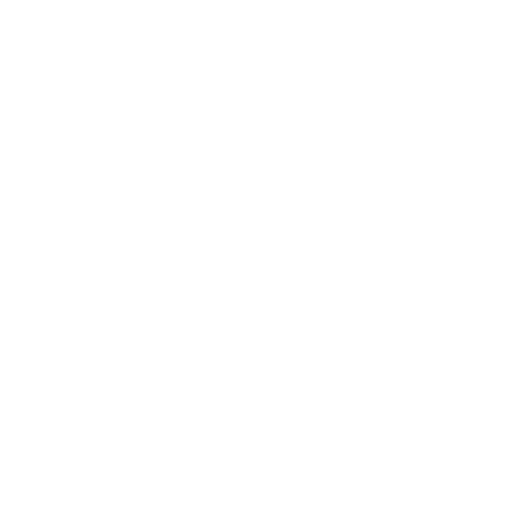
t = 0.00 s
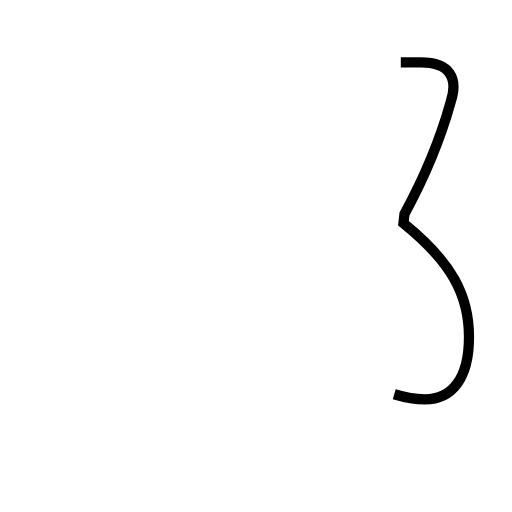
t = 1.37 s
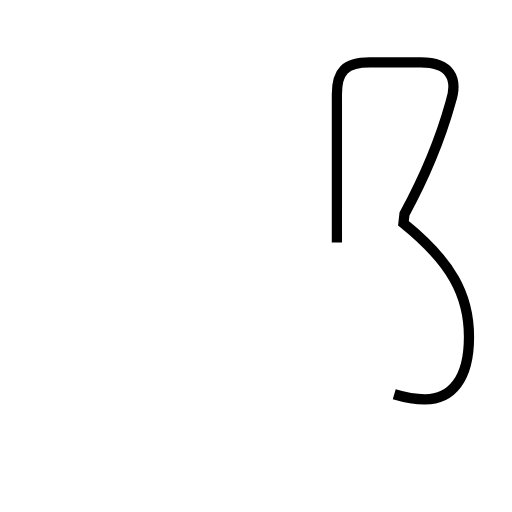
t = 2.05 s
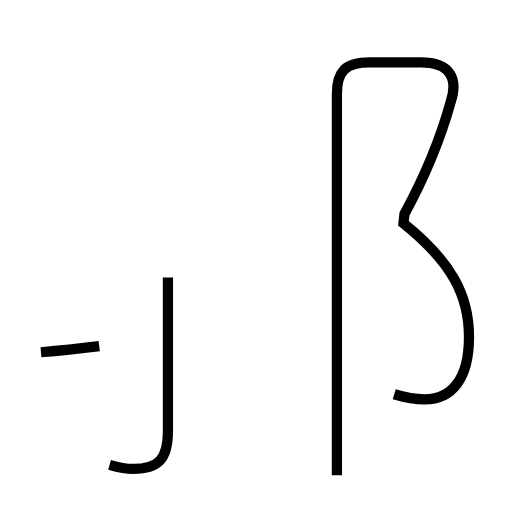
t = 3.60 s
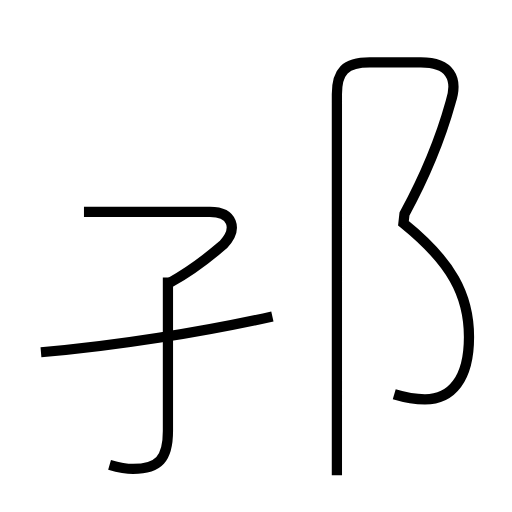
t = 4.82 s
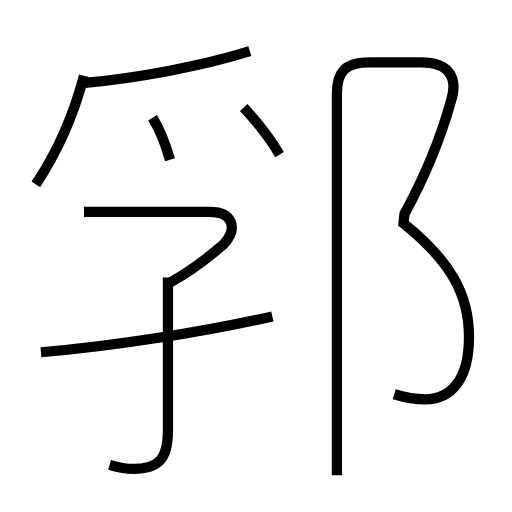
t = 5.97 s

The animated SVG that drew these frames (rendered in a browser with its animation timeline set to each time). Animation: 8 SMIL elements (animate=8); one cycle of 5.97 s.

<?xml version='1.0' encoding='utf-8'?>
<svg viewBox="0.0 -6.0 50.0 50.0" version="1.1" xmlns="http://www.w3.org/2000/svg"><rect x="-1000" y="-1000" width="2000" height="2000" stroke="white" fill="white" /><g style="fill:none;stroke:#000000;stroke-width:1"><path d="M 38.5 -5.5 C 39.5 -5.2 40.5 -5.0 41.5 -5.0 C 44.1 -5.0 45.8 -7.0 45.8 -11.1 C 45.8 -15.2 44.1 -18.4 39.4 -22.2 L 39.5 -23.1 C 41.4 -26.6 43.0 -30.4 44.0 -34.0 C 44.8 -36.4 43.9 -37.9 41.1 -37.9 L 36.1 -37.9 C 33.7 -37.9 32.9 -37.0 32.9 -34.8 L 32.9 2.4 " transform="translate(0.0 38.0)" stroke-dasharray="90.9899205274202" stroke-dashoffset="90.9899205274202"><animate attributeName="stroke-dashoffset" from="90.9899205274202" to="0" dur="2.7296976158226056s" begin="0s" fill="freeze" /></path><path d="M 10.7 1.4 C 11.4 1.6 12.2 1.8 13.0 1.8 C 15.5 1.8 16.4 0.8 16.4 -1.9 L 16.4 -16.9 " transform="translate(0.0 38.0)" stroke-dasharray="23.220995810732187" stroke-dashoffset="23.220995810732187"><animate attributeName="stroke-dashoffset" from="23.220995810732187" to="0" dur="0.6966298743219655s" begin="2.7296976158226056s" fill="freeze" /></path><path d="M 4.0 -9.6 C 11.2 -10.2 19.9 -11.6 26.6 -13.1 " transform="translate(0.0 38.0)" stroke-dasharray="22.88522377876756" stroke-dashoffset="22.88522377876756"><animate attributeName="stroke-dashoffset" from="22.88522377876756" to="0" dur="0.6865567133630268s" begin="3.4263274901445713s" fill="freeze" /></path><path d="M 16.6 -16.4 C 18.6 -17.5 20.4 -18.9 21.8 -20.1 C 23.3 -21.7 22.7 -23.3 20.5 -23.3 L 8.2 -23.3 " transform="translate(0.0 38.0)" stroke-dasharray="23.54802004733883" stroke-dashoffset="23.54802004733883"><animate attributeName="stroke-dashoffset" from="23.54802004733883" to="0" dur="0.7064406014201648s" begin="4.112884203507598s" fill="freeze" /></path><path d="M 3.5 -26.0 C 5.5 -29.0 7.2 -32.8 8.2 -36.6 " transform="translate(0.0 38.0)" stroke-dasharray="11.645485041314922" stroke-dashoffset="11.645485041314922"><animate attributeName="stroke-dashoffset" from="11.645485041314922" to="0" dur="0.34936455123944765s" begin="4.819324804927763s" fill="freeze" /></path><path d="M 16.6 -28.4 C 16.2 -29.8 15.7 -31.2 14.9 -32.5 " transform="translate(0.0 38.0)" stroke-dasharray="4.4527272990557485" stroke-dashoffset="4.4527272990557485"><animate attributeName="stroke-dashoffset" from="4.4527272990557485" to="0" dur="0.13358181897167246s" begin="5.16868935616721s" fill="freeze" /></path><path d="M 8.3 -35.9 C 13.4 -36.4 19.6 -37.5 24.4 -39.0 " transform="translate(0.0 38.0)" stroke-dasharray="16.42130503737361" stroke-dashoffset="16.42130503737361"><animate attributeName="stroke-dashoffset" from="16.42130503737361" to="0" dur="0.49263915112120826s" begin="5.302271175138882s" fill="freeze" /></path><path d="M 27.3 -28.9 C 26.3 -30.6 25.1 -32.1 23.8 -33.5" transform="translate(0.0 38.0)" stroke-dasharray="5.791647764688915" stroke-dashoffset="5.791647764688915"><animate attributeName="stroke-dashoffset" from="5.791647764688915" to="0" dur="0.17374943294066744s" begin="5.794910326260091s" fill="freeze" /></path></g></svg>
